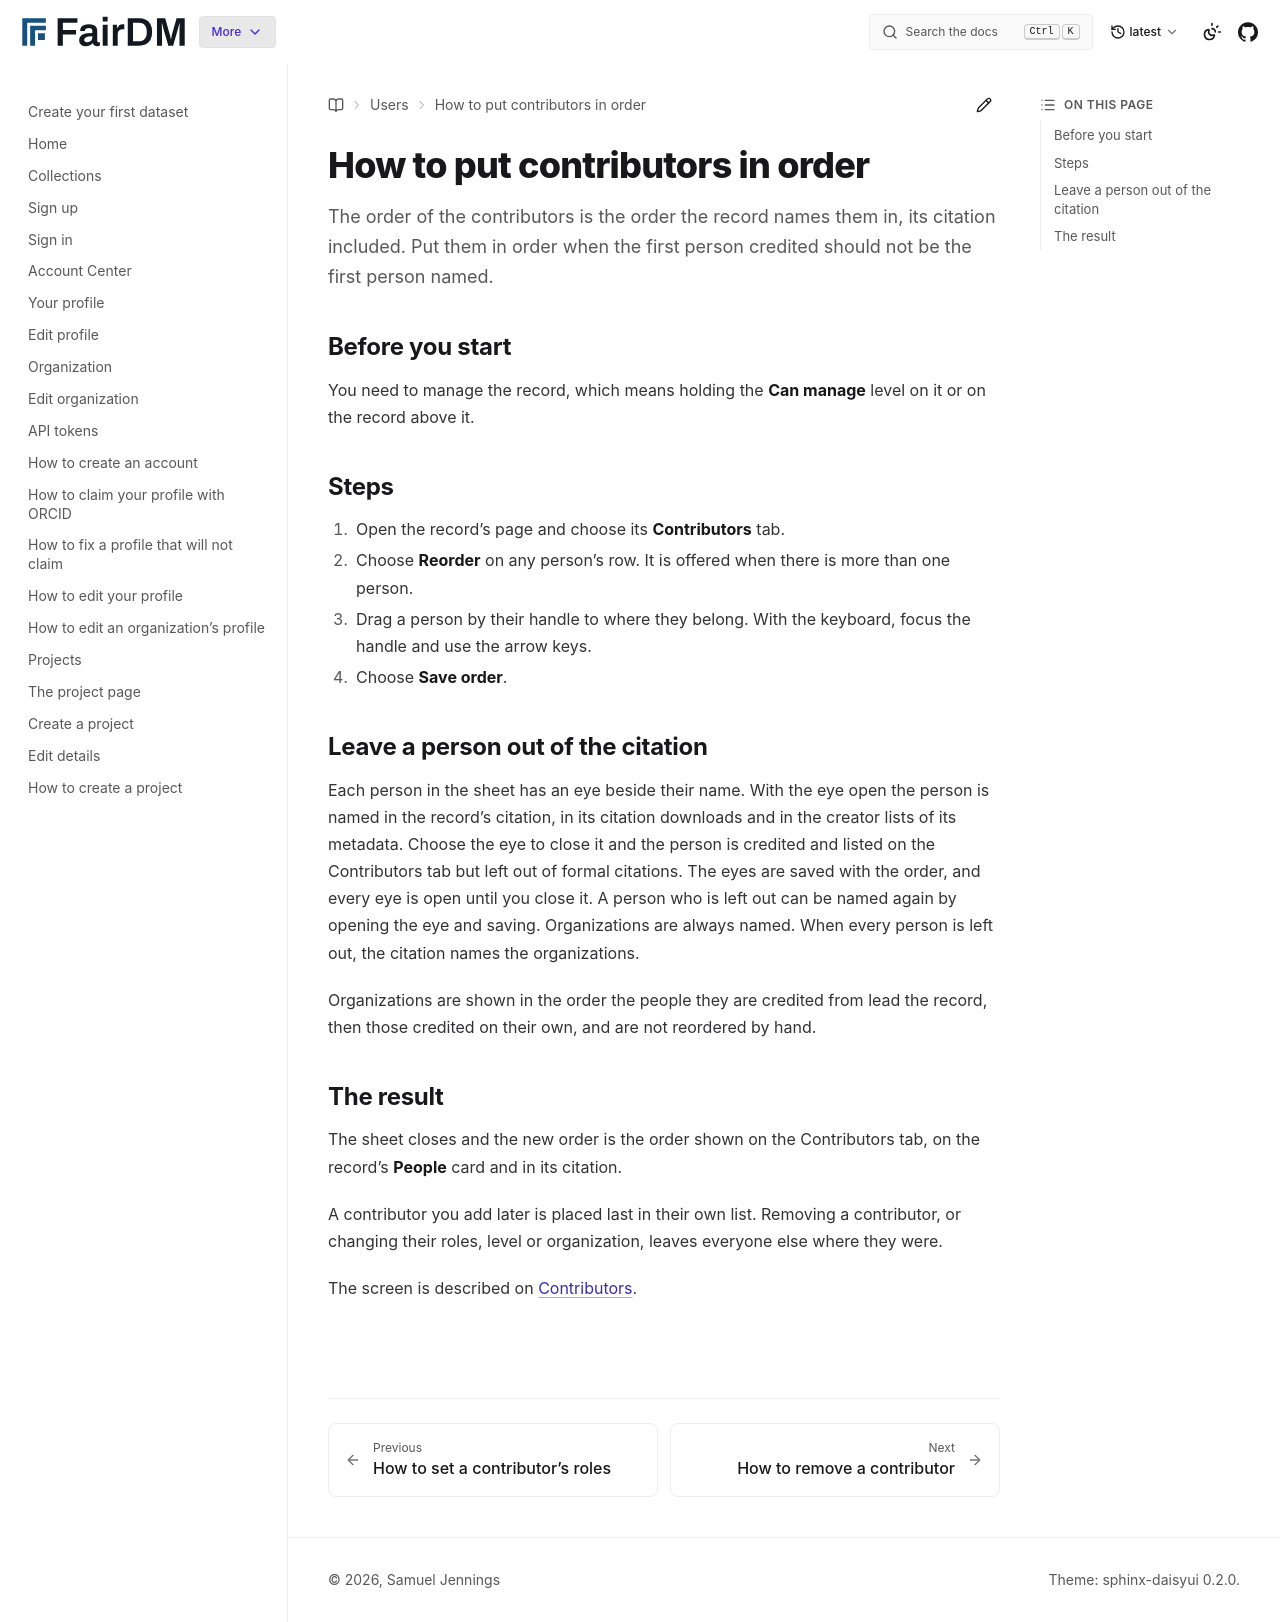

repository: FAIR-DM/fairdm · page: latest/users/contributors/put-contributors-in-order.html · generator: sphinx

# How to put contributors in order

The order of the contributors is the order the record names them in, its citation included. Put them in order when the first person credited should not be the first person named.

## Before you start

You need to manage the record, which means holding the **Can manage** level on it or on the record above it.

## Steps

1. Open the record's page and choose its **Contributors** tab.
2. Choose **Reorder** on any person's row. It is offered when there is more than one person.
3. Drag a person by their handle to where they belong. With the keyboard, focus the handle and use the arrow keys.
4. Choose **Save order**.

## Leave a person out of the citation

Each person in the sheet has an eye beside their name. With the eye open the person is named in the record's citation, in its citation downloads and in the creator lists of its metadata. Choose the eye to close it and the person is credited and listed on the Contributors tab but left out of formal citations. The eyes are saved with the order, and every eye is open until you close it. A person who is left out can be named again by opening the eye and saving. Organizations are always named. When every person is left out, the citation names the organizations.

Organizations are shown in the order the people they are credited from lead the record, then those credited on their own, and are not reordered by hand.

## The result

The sheet closes and the new order is the order shown on the Contributors tab, on the record's **People** card and in its citation.

A contributor you add later is placed last in their own list. Removing a contributor, or changing their roles, level or organization, leaves everyone else where they were.

The screen is described on [Contributors](contributors-tab.md).
